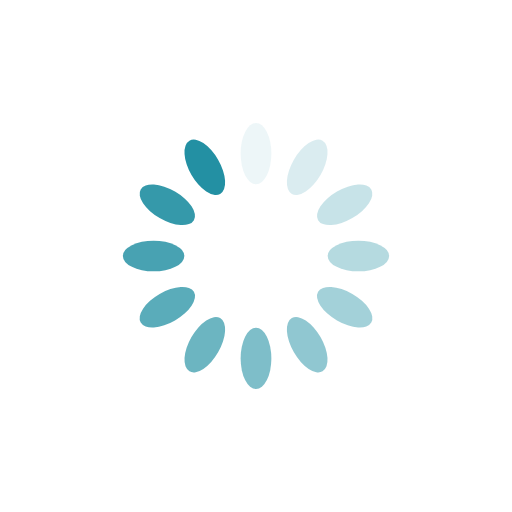
t = 0.00 s
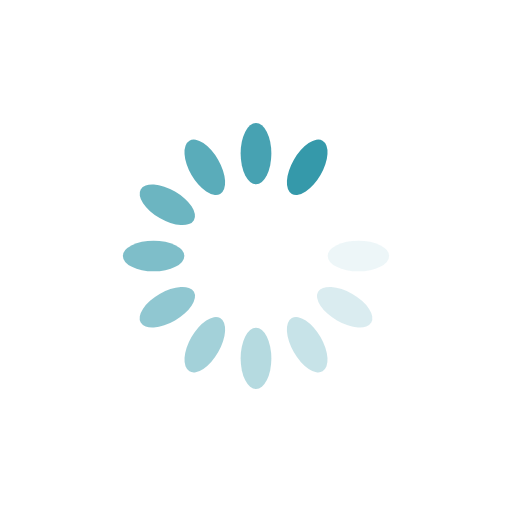
t = 0.37 s
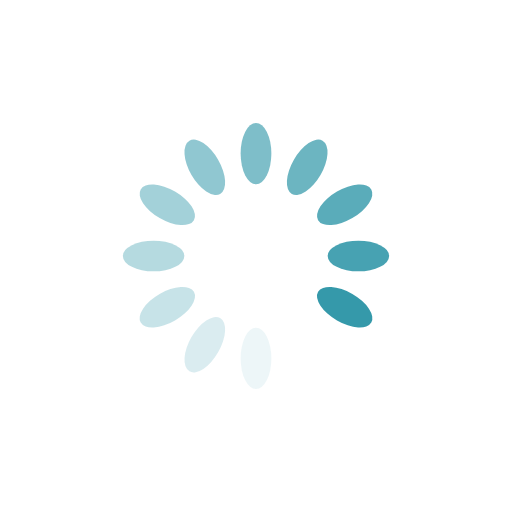
t = 0.75 s
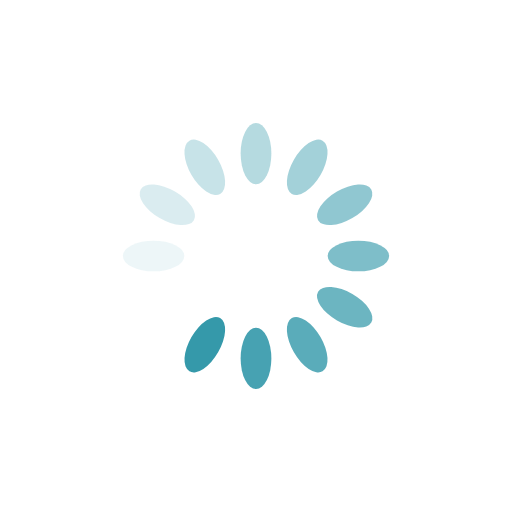
t = 1.12 s

The animated SVG that drew these frames (rendered in a browser with its animation timeline set to each time). Animation: 12 SMIL elements (animate=12); one cycle of 1.49 s, repeats indefinitely.

<?xml version="1.0" encoding="utf-8"?>
<svg xmlns="http://www.w3.org/2000/svg" xmlns:xlink="http://www.w3.org/1999/xlink" style="margin: auto; background: rgb(255, 255, 255); display: block; shape-rendering: auto;" width="200px" height="200px" viewBox="0 0 100 100" preserveAspectRatio="xMidYMid">
<g transform="rotate(0 50 50)">
  <rect x="47" y="24" rx="3" ry="6" width="6" height="12" fill="#2390a3">
    <animate attributeName="opacity" values="1;0" keyTimes="0;1" dur="1.4925373134328357s" begin="-1.3681592039800994s" repeatCount="indefinite"></animate>
  </rect>
</g><g transform="rotate(30 50 50)">
  <rect x="47" y="24" rx="3" ry="6" width="6" height="12" fill="#2390a3">
    <animate attributeName="opacity" values="1;0" keyTimes="0;1" dur="1.4925373134328357s" begin="-1.243781094527363s" repeatCount="indefinite"></animate>
  </rect>
</g><g transform="rotate(60 50 50)">
  <rect x="47" y="24" rx="3" ry="6" width="6" height="12" fill="#2390a3">
    <animate attributeName="opacity" values="1;0" keyTimes="0;1" dur="1.4925373134328357s" begin="-1.1194029850746268s" repeatCount="indefinite"></animate>
  </rect>
</g><g transform="rotate(90 50 50)">
  <rect x="47" y="24" rx="3" ry="6" width="6" height="12" fill="#2390a3">
    <animate attributeName="opacity" values="1;0" keyTimes="0;1" dur="1.4925373134328357s" begin="-0.9950248756218905s" repeatCount="indefinite"></animate>
  </rect>
</g><g transform="rotate(120 50 50)">
  <rect x="47" y="24" rx="3" ry="6" width="6" height="12" fill="#2390a3">
    <animate attributeName="opacity" values="1;0" keyTimes="0;1" dur="1.4925373134328357s" begin="-0.8706467661691542s" repeatCount="indefinite"></animate>
  </rect>
</g><g transform="rotate(150 50 50)">
  <rect x="47" y="24" rx="3" ry="6" width="6" height="12" fill="#2390a3">
    <animate attributeName="opacity" values="1;0" keyTimes="0;1" dur="1.4925373134328357s" begin="-0.7462686567164178s" repeatCount="indefinite"></animate>
  </rect>
</g><g transform="rotate(180 50 50)">
  <rect x="47" y="24" rx="3" ry="6" width="6" height="12" fill="#2390a3">
    <animate attributeName="opacity" values="1;0" keyTimes="0;1" dur="1.4925373134328357s" begin="-0.6218905472636815s" repeatCount="indefinite"></animate>
  </rect>
</g><g transform="rotate(210 50 50)">
  <rect x="47" y="24" rx="3" ry="6" width="6" height="12" fill="#2390a3">
    <animate attributeName="opacity" values="1;0" keyTimes="0;1" dur="1.4925373134328357s" begin="-0.49751243781094523s" repeatCount="indefinite"></animate>
  </rect>
</g><g transform="rotate(240 50 50)">
  <rect x="47" y="24" rx="3" ry="6" width="6" height="12" fill="#2390a3">
    <animate attributeName="opacity" values="1;0" keyTimes="0;1" dur="1.4925373134328357s" begin="-0.3731343283582089s" repeatCount="indefinite"></animate>
  </rect>
</g><g transform="rotate(270 50 50)">
  <rect x="47" y="24" rx="3" ry="6" width="6" height="12" fill="#2390a3">
    <animate attributeName="opacity" values="1;0" keyTimes="0;1" dur="1.4925373134328357s" begin="-0.24875621890547261s" repeatCount="indefinite"></animate>
  </rect>
</g><g transform="rotate(300 50 50)">
  <rect x="47" y="24" rx="3" ry="6" width="6" height="12" fill="#2390a3">
    <animate attributeName="opacity" values="1;0" keyTimes="0;1" dur="1.4925373134328357s" begin="-0.12437810945273631s" repeatCount="indefinite"></animate>
  </rect>
</g><g transform="rotate(330 50 50)">
  <rect x="47" y="24" rx="3" ry="6" width="6" height="12" fill="#2390a3">
    <animate attributeName="opacity" values="1;0" keyTimes="0;1" dur="1.4925373134328357s" begin="0s" repeatCount="indefinite"></animate>
  </rect>
</g>
<!-- [ldio] generated by https://loading.io/ --></svg>
